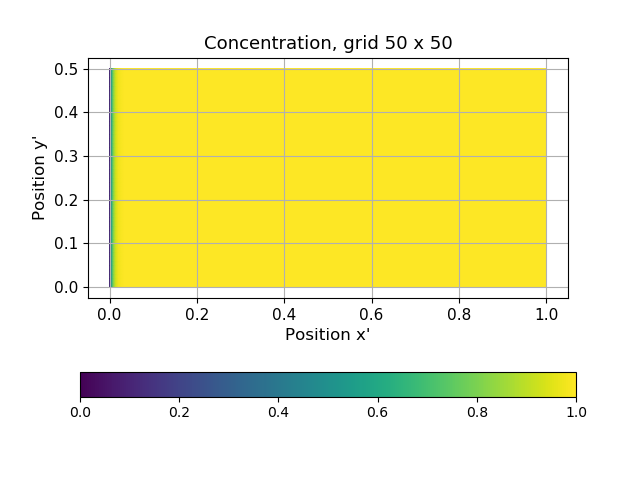

The data file committed next to this chart (first rows):
x	y	u	fx	fy
0.0	0.5	0.0	-1	1.1528539552614115e-05
0.0	0.49	0.0	-0.9993	4.458549428749154e-05
0.0004	0.5	0.07176	-0.9991	-0.0001409
0.0002	0.495	0.03651	-0.9997	-2.6656633772515493e-05
0.0002	0.5	0.03655	-1.001	-3.997273210567709e-05
0.0	0.495	0.0	-0.999	-1.831603614798668e-05
0.0	0.48	0.0	-0.9984	8.962643511013713e-05
0.0004	0.49	0.07179	-0.9973	5.1640890970382535e-05
0.0002	0.485	0.03651	-0.9999	-3.60323272666133e-05
0.0002	0.49	0.03656	-1.002	5.530161657199723e-05
0.0	0.485	0.0	-0.9983	-4.521016525140144e-05
0.0004	0.495	0.07169	-0.9979	2.340716349956783e-05
0.0016	0.5	0.2575	-0.9966	-0.0003411
0.001	0.495	0.1697	-1.001	-2.2281737772484373e-05
0.001	0.5	0.1699	-1.002	-0.0003873
0.0	0.47	0.0	-0.9984	0.000114
0.0004	0.48	0.07178	-0.9965	0.0001608
0.0002	0.475	0.03651	-0.9999	-3.849958548752494e-05
0.0002	0.48	0.03656	-1.002	0.0001061
0.0	0.475	0.0	-0.9981	-5.4494891725129545e-05
0.0004	0.485	0.07168	-0.9965	-9.303224946824475e-05
0.0016	0.49	0.2576	-0.9947	-7.506458091787646e-05
0.001	0.485	0.1697	-1.002	-5.0861676940983804e-05
0.001	0.49	0.1699	-1.002	2.2204915011680492e-05
0.0016	0.495	0.2574	-0.996	0.0001668
0.0036	0.5	0.488	-0.9936	-0.0001638
0.0026	0.495	0.3835	-1.002	1.5005249969425863e-05
0.0026	0.5	0.3839	-1.003	-0.0008275
0.0	0.46	0.0	-0.9983	0.0001219
0.0004	0.47	0.07178	-0.9965	0.0001917
0.0002	0.465	0.03651	-0.9999	-3.944086570312128e-05
0.0002	0.47	0.03656	-1.002	0.0001192
0.0	0.465	0.0	-0.9981	-5.6641781863604766e-05
0.0004	0.475	0.07168	-0.9964	-0.0001091
0.0016	0.48	0.2576	-0.9942	5.6655950725817224e-05
0.001	0.475	0.1697	-1.002	-5.561192342675551e-05
0.001	0.48	0.1699	-1.003	0.0001179
0.0016	0.485	0.2574	-0.994	-4.4455919564679516e-05
0.0036	0.49	0.4883	-0.9925	-0.000203
0.0026	0.485	0.3835	-1.004	5.847761130739421e-05
0.0026	0.49	0.3837	-1.003	-0.0001484
0.0036	0.495	0.4881	-0.9942	0.0003134
0.0064	0.5	0.6956	-0.9917	0.000311
0.005	0.495	0.6056	-1.003	-7.452843363479162e-05
0.005	0.5	0.606	-1.004	-0.0007911
0.0	0.45	0.0	-0.9983	0.0001237
0.0004	0.46	0.07178	-0.9965	0.0001978
0.0002	0.455	0.03651	-0.9999	-3.9489588546204435e-05
0.0002	0.46	0.03656	-1.002	0.0001222
0.0	0.455	0.0	-0.9981	-5.738319298255313e-05
0.0004	0.465	0.07168	-0.9964	-0.0001113
0.0016	0.47	0.2576	-0.9942	8.055205162480274e-05
0.001	0.465	0.1697	-1.002	-5.60361160815249e-05
0.001	0.47	0.1699	-1.003	0.0001309
0.0016	0.475	0.2574	-0.994	-4.784258311079687e-05
0.0036	0.48	0.4883	-0.9923	-9.265217937588881e-05
0.0026	0.475	0.3835	-1.004	5.892920842509187e-05
0.0026	0.48	0.3837	-1.003	-6.5558172729474e-05
0.0036	0.485	0.4881	-0.9921	3.0117322413394146e-05
0.0064	0.49	0.696	-0.992	-0.0001981
... 10,141 more rows
